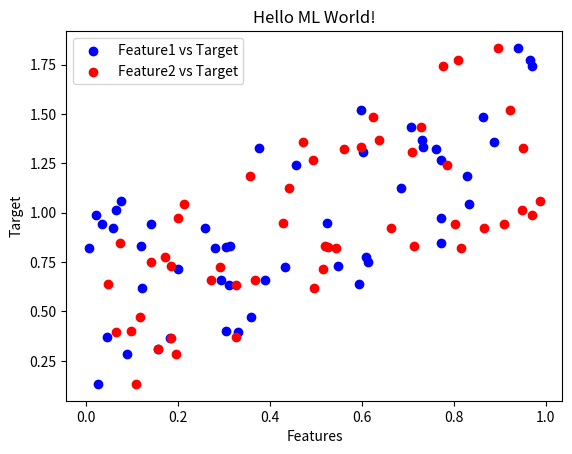

The script that saved this image:
# Import required libraries
import numpy as np
import pandas as pd
import matplotlib.pyplot as plt

# Generate random data using NumPy
np.random.seed(42)
data = np.random.rand(50, 2)  # 50 rows, 2 features

# Create a DataFrame using Pandas
df = pd.DataFrame(data, columns=["Feature1", "Feature2"])

# Add a target column
df["Target"] = df["Feature1"] + df["Feature2"]

# Plot the data
plt.scatter(df["Feature1"], df["Target"], label="Feature1 vs Target", color="blue")
plt.scatter(df["Feature2"], df["Target"], label="Feature2 vs Target", color="red")
plt.title("Hello ML World!")
plt.xlabel("Features")
plt.ylabel("Target")
plt.legend()
plt.show()
